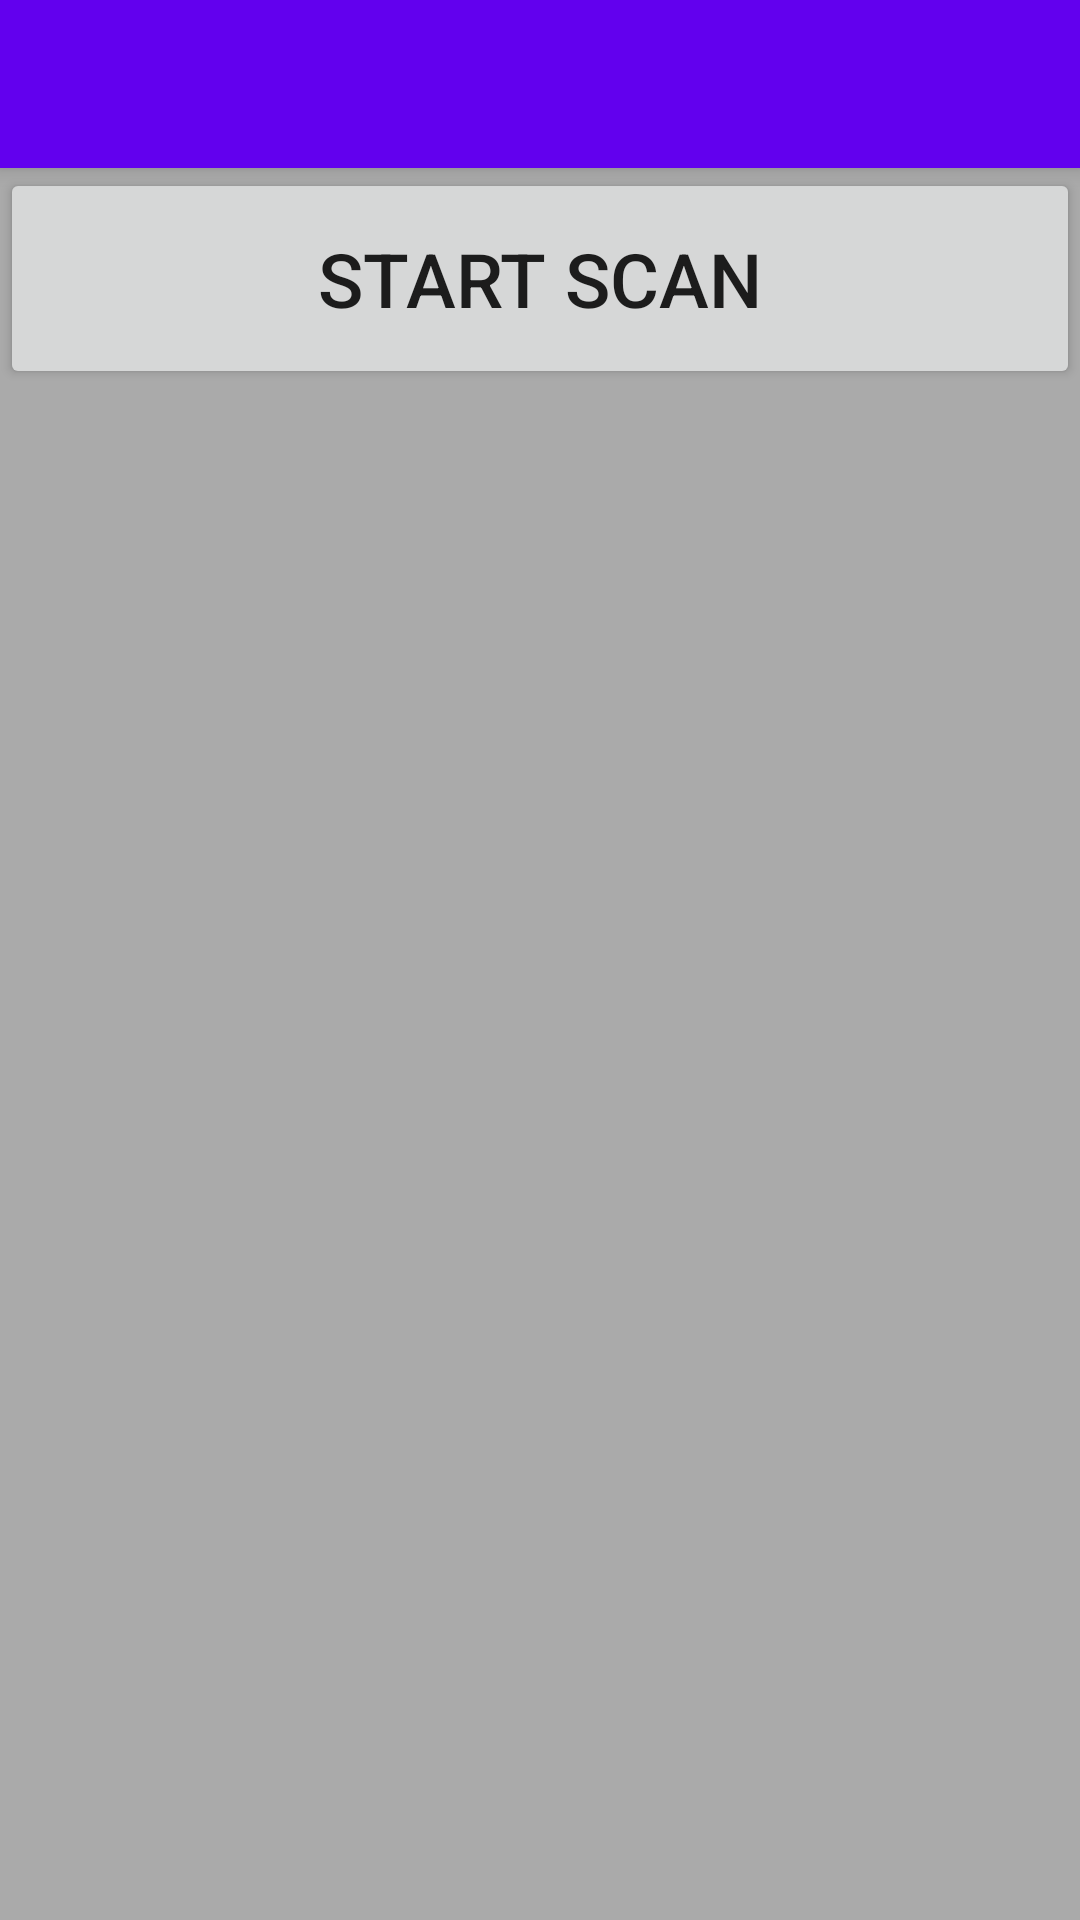

Produce the Android XML layout that renders to this screen, including the resource entries it uses.
<!-- AndroidManifest.xml: activity theme AppTheme.NoActionBar -->
<!-- res/layout/activity_main.xml -->
<?xml version="1.0" encoding="utf-8"?>
<RelativeLayout xmlns:android="http://schemas.android.com/apk/res/android"
    xmlns:tools="http://schemas.android.com/tools"
    android:layout_width="match_parent"
    android:layout_height="match_parent"
    android:background="@android:color/darker_gray"
    tools:context="com.krishna.filescanner.MainActivity">

    <include
        android:id="@+id/toolbar"
        layout="@layout/toolbar"
        ></include>

    <Button
        android:id="@+id/startButton"
        android:layout_below="@+id/toolbar"
        android:layout_width="match_parent"
        android:layout_height="wrap_content"
        android:text="@string/start_scan"
        android:padding="20dp"
        android:textSize="25dp"
        android:onClick="startScan"
        />

    <TextView
        android:id="@+id/currentDirTextView"
        android:layout_width="wrap_content"
        android:layout_height="wrap_content"
        android:text="Current directory: "
        android:visibility="invisible"
        android:layout_below="@id/startButton"/>

    <TextView
        android:id="@+id/avgSizeText"
        android:layout_width="wrap_content"
        android:layout_height="wrap_content"
        android:layout_below="@id/currentDirTextView"
        android:visibility="invisible"
        android:text="Avg Size: "
        android:textSize="20sp"
        android:paddingTop="10dp"/>

    <TextView
        android:id="@+id/freqExt"
        android:layout_width="wrap_content"
        android:layout_height="wrap_content"
        android:layout_below="@id/avgSizeText"
        android:visibility="invisible"
        android:textSize="20sp"
        android:text="Five frequent extensions: "
        />

    <TextView
        android:id="@+id/bigHeading"
        android:layout_width="wrap_content"
        android:layout_height="wrap_content"
        android:layout_below="@id/freqExt"
        android:textSize="20sp"
        android:visibility="invisible"
        android:text="Ten biggest files: "
        />
    <ScrollView
        android:id="@+id/SCROLLER_ID"
        android:layout_width="fill_parent"
        android:layout_height="wrap_content"
        android:scrollbars="vertical"
        android:layout_below="@id/bigHeading"
        android:fillViewport="true">

        <TextView
            android:id="@+id/tenBigFiles"
            android:layout_width="wrap_content"
            android:layout_height="wrap_content"
            android:visibility="invisible"
            android:textSize="15sp"
            android:layout_weight="1.0"
            android:text="Ten biggest files: (Scroll down for more)"
            />

    </ScrollView>



</RelativeLayout>
<!-- res/layout/toolbar.xml (included above) -->
<?xml version="1.0" encoding="utf-8"?>
<android.support.v7.widget.Toolbar xmlns:android="http://schemas.android.com/apk/res/android"
    xmlns:app="http://schemas.android.com/apk/res-auto"
    android:layout_width="match_parent"
    android:layout_height="?attr/actionBarSize"
    android:background="?attr/colorPrimary"
    android:elevation="4dp"
    android:theme="@style/ThemeOverlay.AppCompat.ActionBar"
    app:popupTheme="@style/ThemeOverlay.AppCompat.Dark.ActionBar">
    
</android.support.v7.widget.Toolbar>
<!-- resources referenced by this layout -->
<resources>
  <string name="start_scan">Start Scan</string>
  <style name="AppTheme.NoActionBar">
          <item name="windowActionBar">false</item>
          <item name="windowNoTitle">true</item>
          <item name="android:windowDrawsSystemBarBackgrounds">true</item>
          <item name="android:statusBarColor">@android:color/holo_blue_light</item>
      </style>
</resources>
